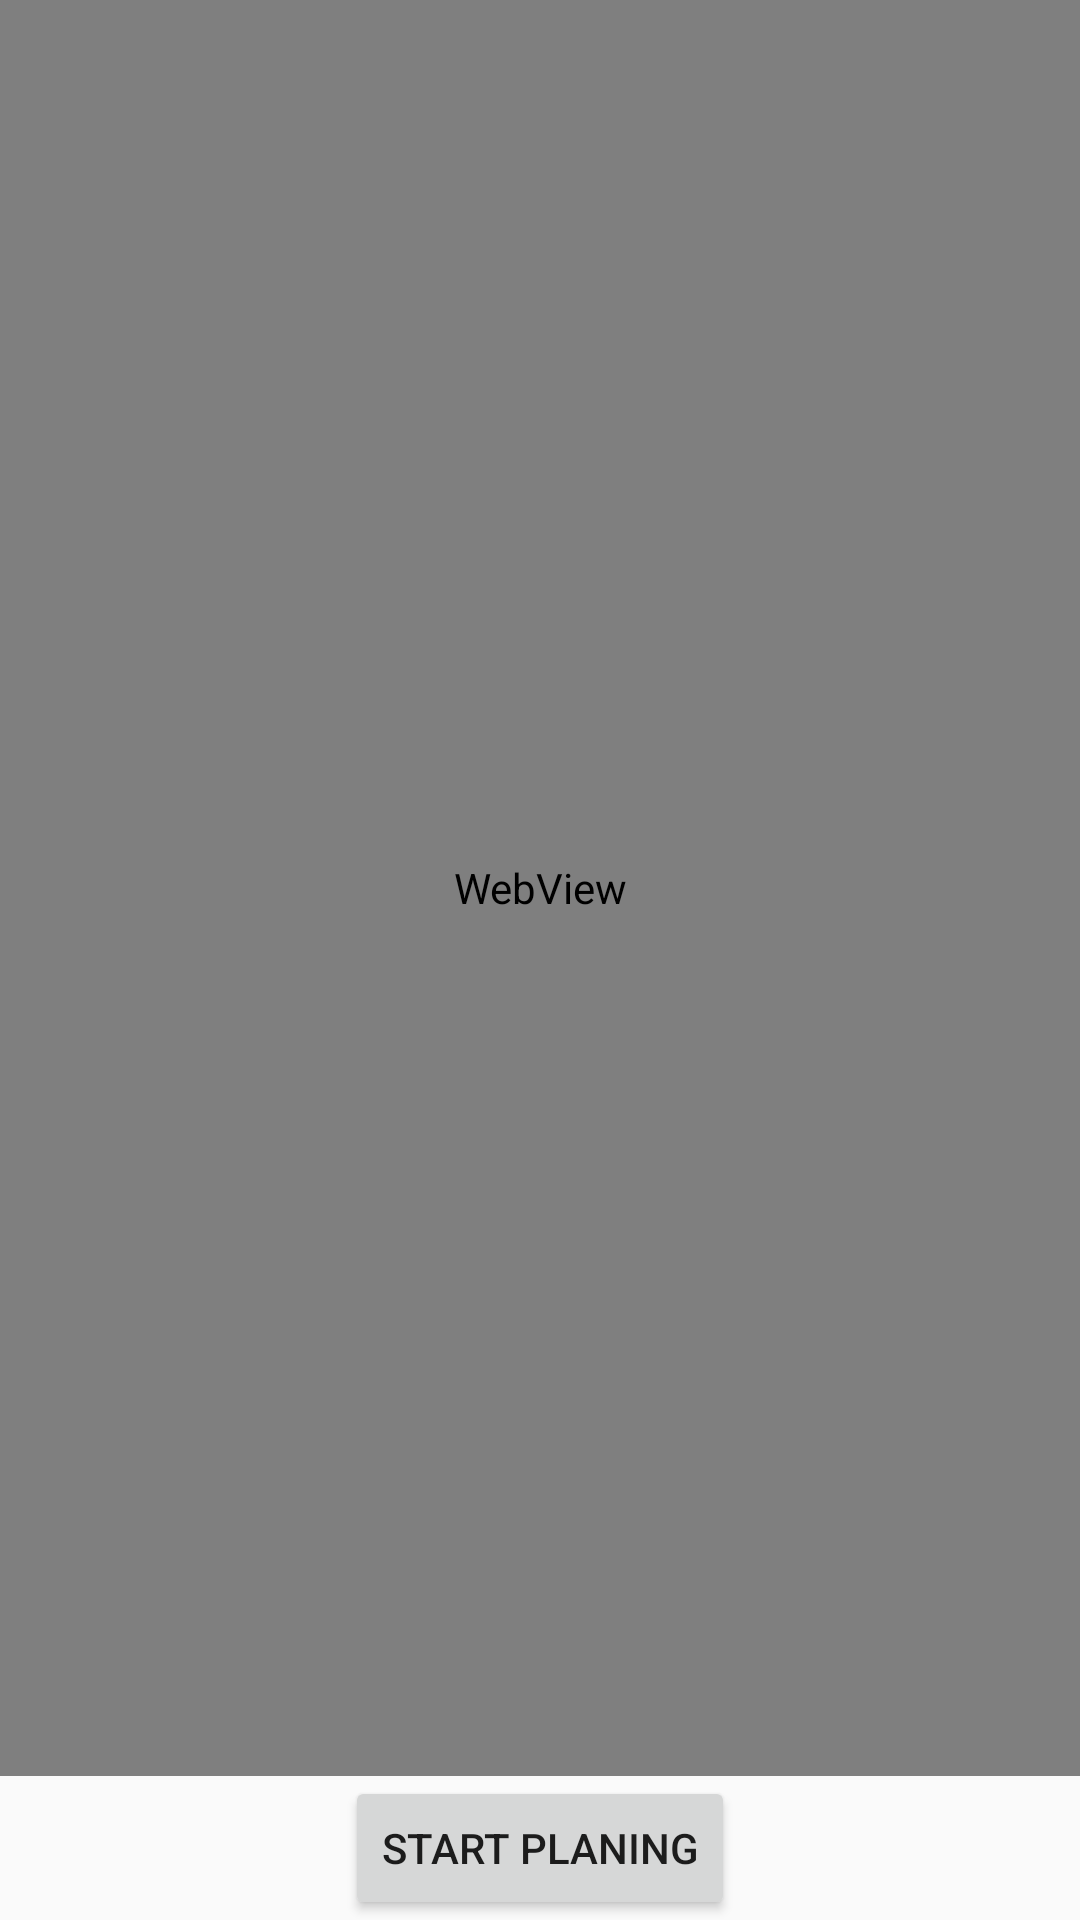

This screen was rendered from an Android layout file. Write that file and the resources it references.
<!-- AndroidManifest.xml: application theme AppTheme -->
<!-- res/layout/activity_start.xml -->
<RelativeLayout xmlns:android="http://schemas.android.com/apk/res/android"
    xmlns:tools="http://schemas.android.com/tools" android:layout_width="match_parent"
    android:layout_height="match_parent" android:paddingLeft="@dimen/activity_horizontal_margin"
    android:paddingRight="@dimen/activity_horizontal_margin"
    android:paddingTop="@dimen/activity_vertical_margin"
    android:paddingBottom="@dimen/activity_vertical_margin"
    tools:context="de.hackforhumans.refugeetimeline.activity.StartActivity">

    <TextView android:text="@string/hello_world" android:layout_width="wrap_content"
        android:layout_height="wrap_content" />

    <WebView
        android:layout_width="match_parent"
        android:layout_height="match_parent"
        android:id="@+id/introductionTxt"
        android:layout_above="@+id/startBtn" />

    <Button
        style="?android:attr/buttonStyleSmall"
        android:layout_width="wrap_content"
        android:layout_height="wrap_content"
        android:text="Start Planing"
        android:id="@+id/startBtn"
        android:layout_alignParentBottom="true"
        android:layout_centerHorizontal="true" />


</RelativeLayout>
<!-- resources referenced by this layout -->
<resources>
  <string name="hello_world">Hello world!</string>
  <style name="AppTheme" parent="Theme.AppCompat.Light.DarkActionBar">
          
          <item name="colorPrimary">@color/colorPrimary</item>
          <item name="colorPrimaryDark">@color/colorPrimaryDark</item>
          <item name="colorAccent">@color/colorAccent</item>
      </style>
  <!-- not gathered from this repository: default colours our renderer supplied (Android Studio template values) -->
  <color name="colorPrimary">#FF6200EE</color>
  <color name="colorPrimaryDark">#FF3700B3</color>
  <color name="colorAccent">#FF03DAC5</color>
</resources>
